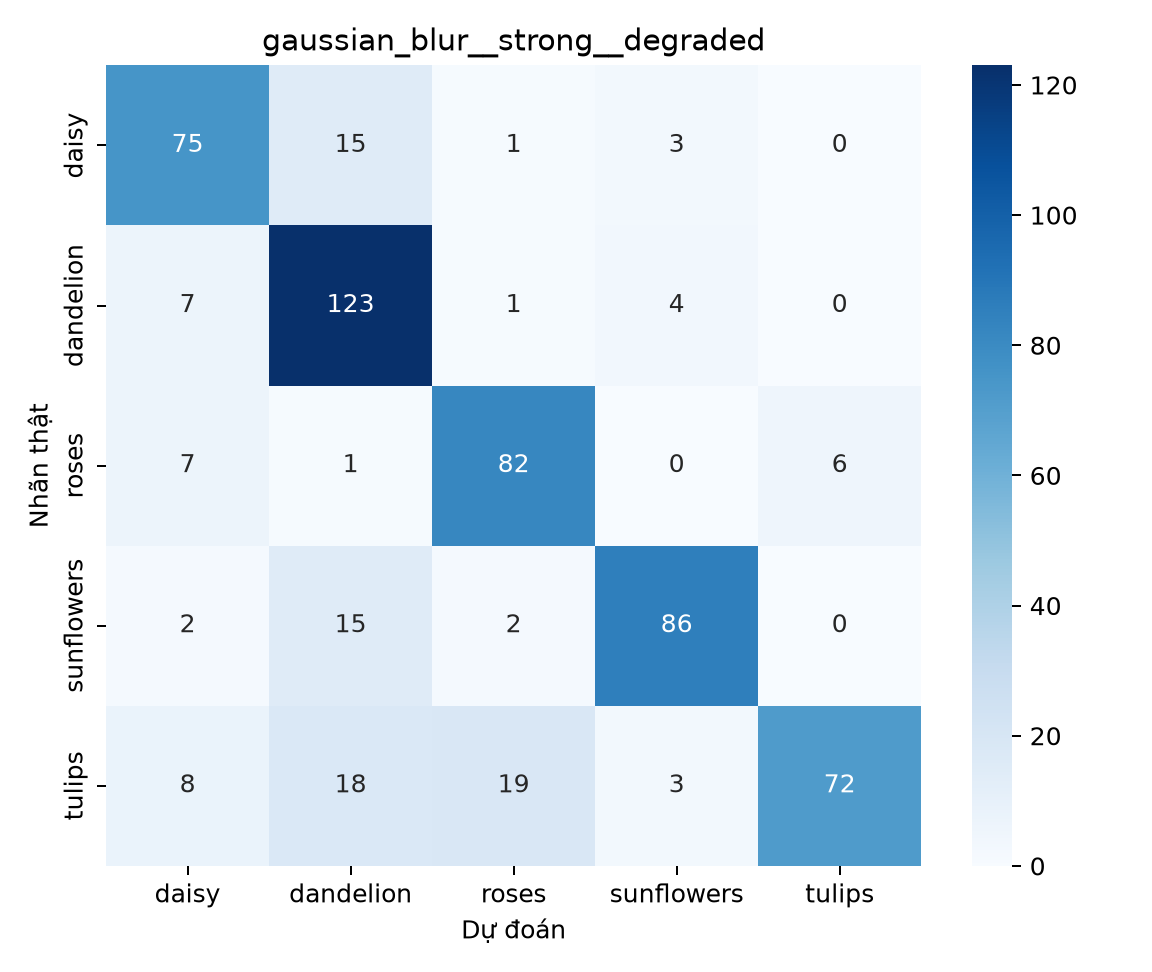

The data file committed next to this chart (first rows):
, daisy, dandelion, roses, sunflowers, tulips
daisy, 75, 15, 1, 3, 0
dandelion, 7, 123, 1, 4, 0
roses, 7, 1, 82, 0, 6
sunflowers, 2, 15, 2, 86, 0
tulips, 8, 18, 19, 3, 72
